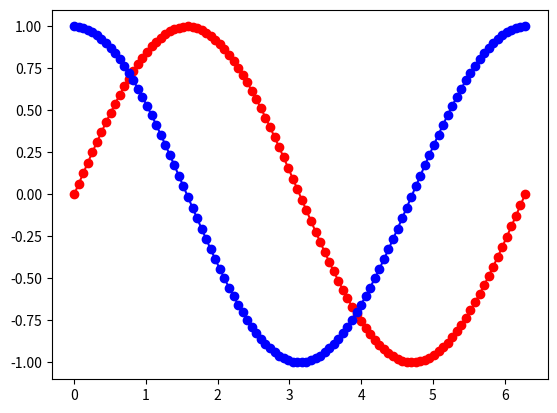

Write the Python code that produced this figure.
import matplotlib.pyplot as plt
from numpy import linspace, pi, sin, cos


x = linspace(0, 2*pi, 100)
y = sin(x)
z = cos(x)

plt.plot(x, y, 'ro-')
plt.plot(x, z, 'bo-')
plt.show()
